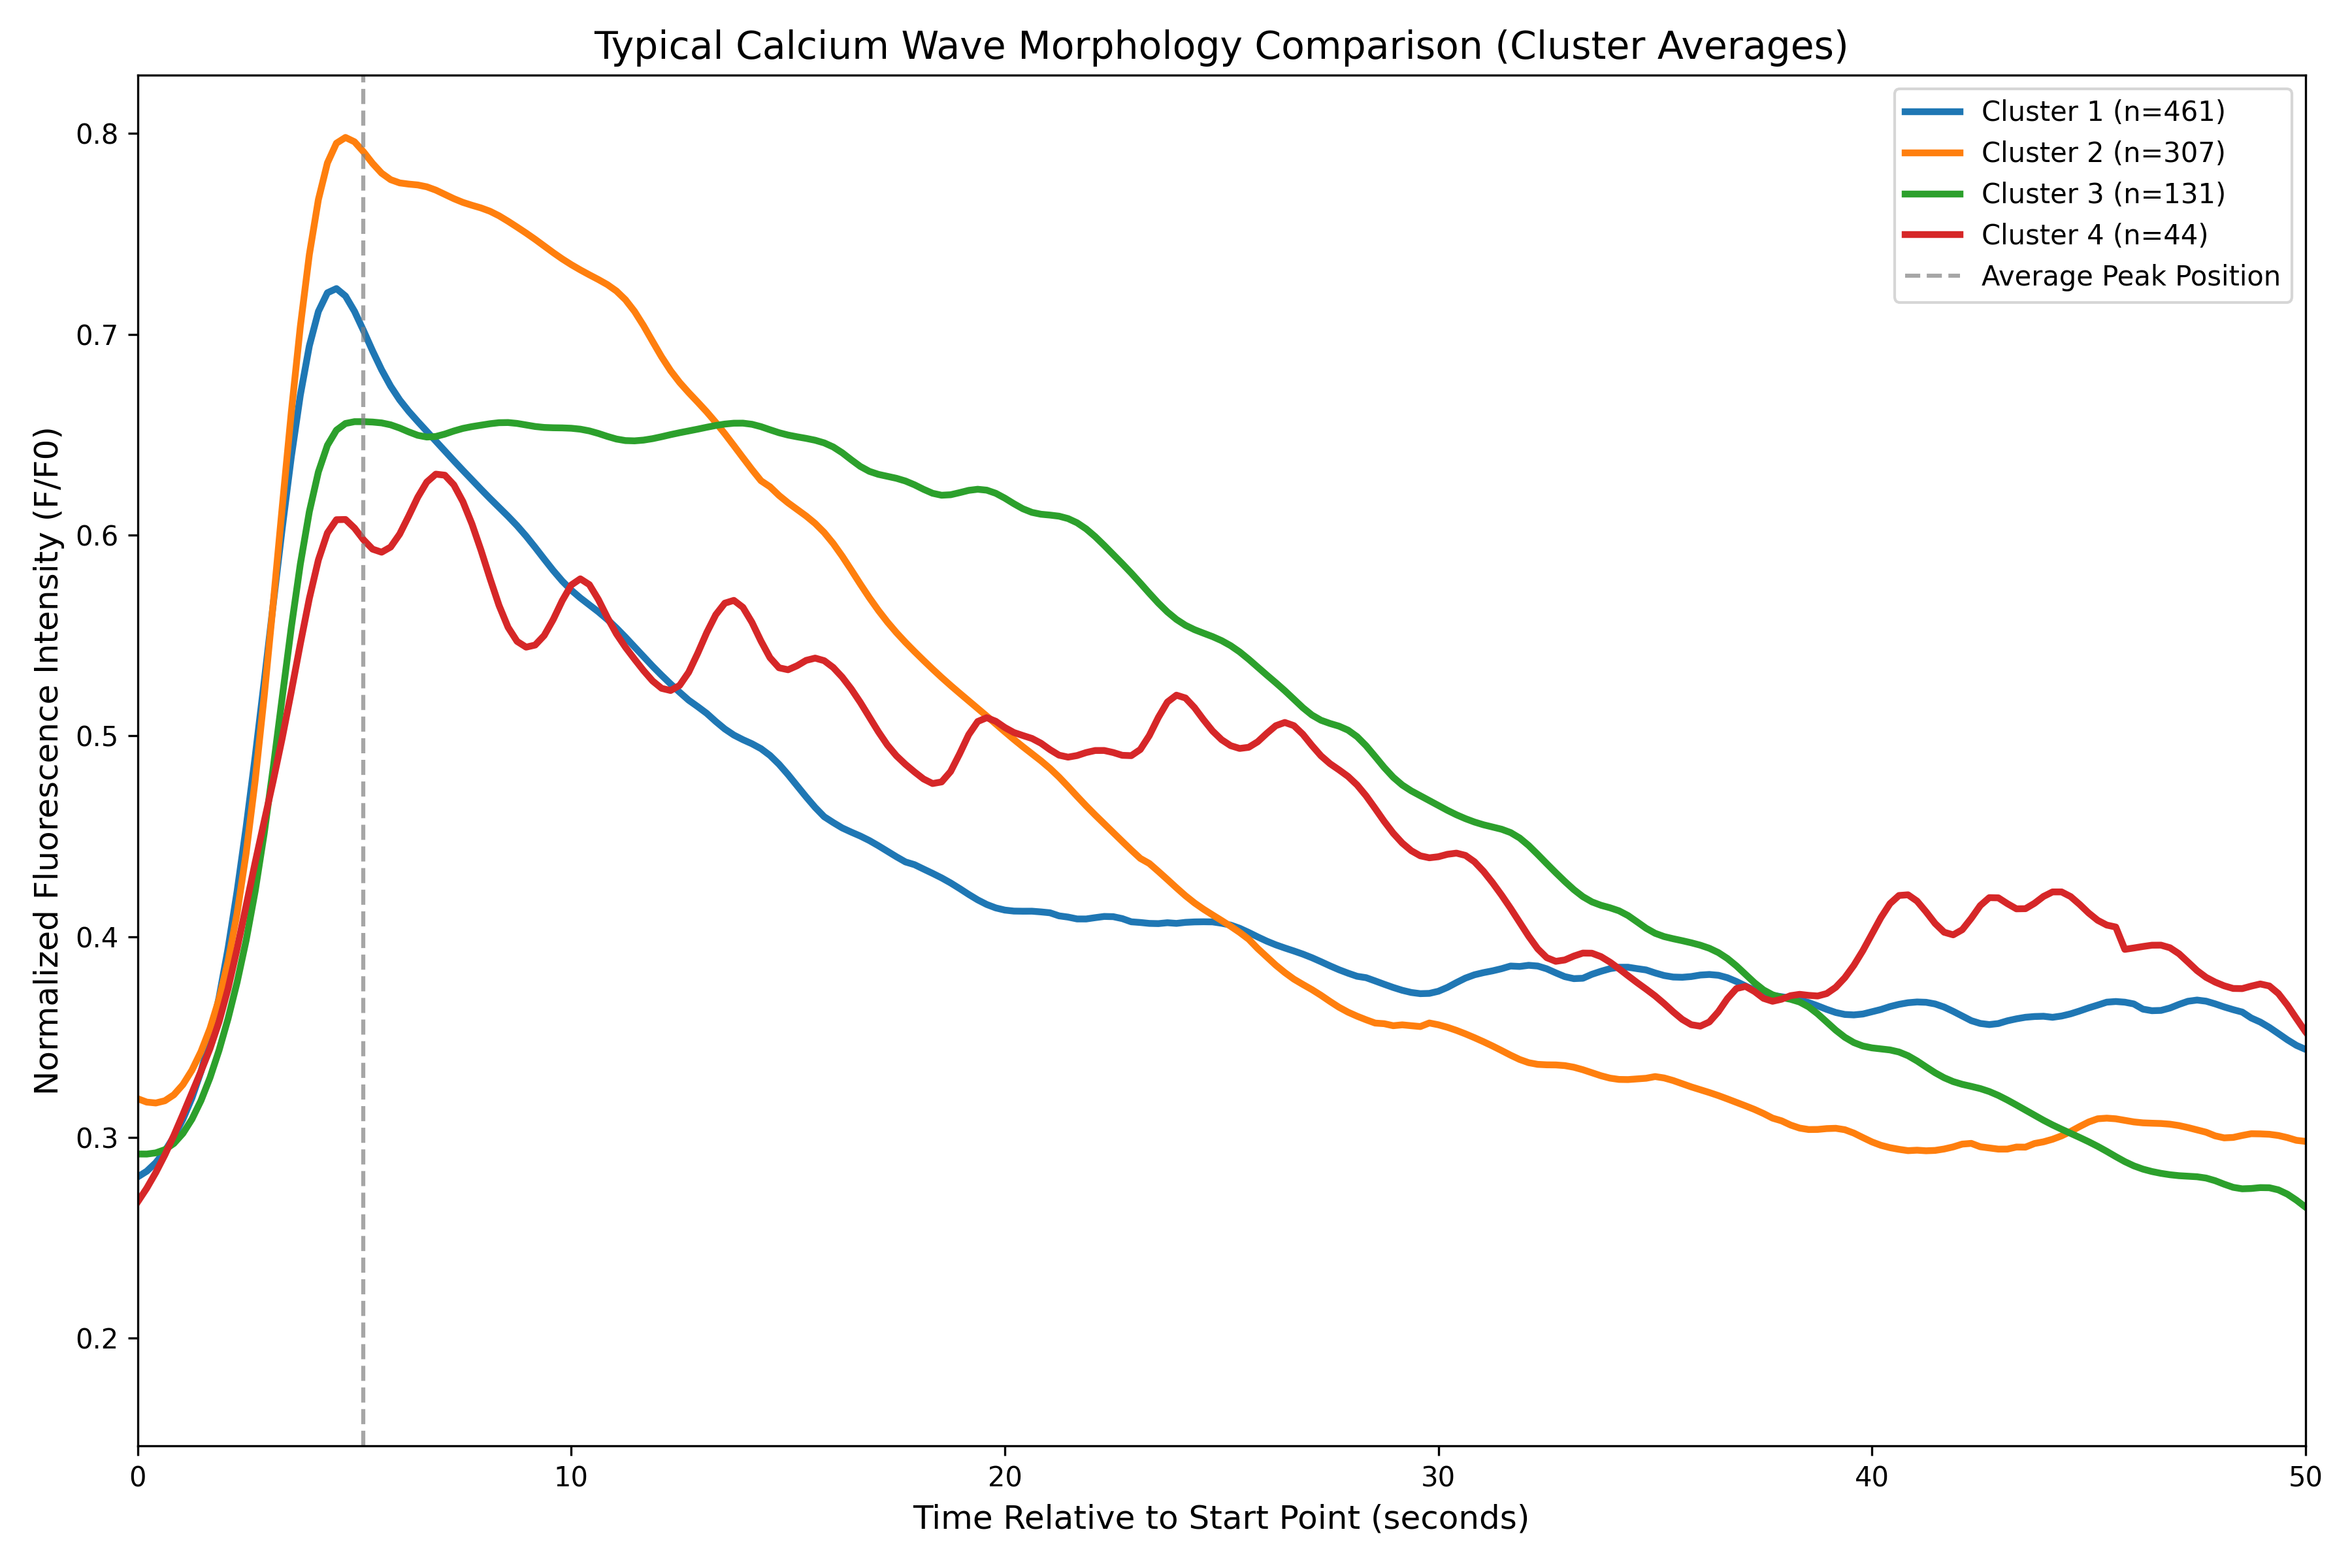

Values plotted in this chart, from the file beside it:
cluster, time_point, mean_intensity, std_intensity, n_samples
Cluster_1, 0.0, 0.2804, 0.2308, 461
Cluster_1, 0.2083, 0.2832, 0.2279, 461
Cluster_1, 0.4167, 0.2874, 0.225, 461
Cluster_1, 0.625, 0.2932, 0.2228, 461
Cluster_1, 0.8333, 0.3004, 0.2213, 461
Cluster_1, 1.042, 0.3091, 0.2206, 461
Cluster_1, 1.25, 0.3197, 0.2205, 461
Cluster_1, 1.458, 0.3328, 0.2216, 461
Cluster_1, 1.667, 0.3493, 0.2242, 461
Cluster_1, 1.875, 0.3697, 0.2289, 461
Cluster_1, 2.083, 0.3942, 0.2356, 461
Cluster_1, 2.292, 0.4226, 0.2438, 461
Cluster_1, 2.5, 0.4546, 0.2521, 461
Cluster_1, 2.708, 0.4897, 0.2587, 461
Cluster_1, 2.917, 0.5271, 0.262, 461
Cluster_1, 3.125, 0.5656, 0.261, 461
Cluster_1, 3.333, 0.6035, 0.2566, 461
Cluster_1, 3.542, 0.6389, 0.251, 461
Cluster_1, 3.75, 0.6697, 0.247, 461
Cluster_1, 3.958, 0.6943, 0.2459, 461
Cluster_1, 4.167, 0.7114, 0.2472, 461
Cluster_1, 4.375, 0.7207, 0.2493, 461
Cluster_1, 4.583, 0.7228, 0.2507, 461
Cluster_1, 4.792, 0.7191, 0.2506, 461
Cluster_1, 5.0, 0.7115, 0.2487, 461
Cluster_1, 5.208, 0.7018, 0.2457, 461
Cluster_1, 5.417, 0.6918, 0.2424, 461
Cluster_1, 5.625, 0.6824, 0.2394, 461
Cluster_1, 5.833, 0.6742, 0.2372, 461
Cluster_1, 6.042, 0.6674, 0.2357, 461
Cluster_1, 6.25, 0.6617, 0.2345, 461
Cluster_1, 6.458, 0.6566, 0.2336, 461
Cluster_1, 6.667, 0.6517, 0.2331, 461
Cluster_1, 6.875, 0.6468, 0.2329, 461
Cluster_1, 7.083, 0.6419, 0.2324, 461
Cluster_1, 7.292, 0.6371, 0.2307, 461
Cluster_1, 7.5, 0.6323, 0.2277, 461
Cluster_1, 7.708, 0.6275, 0.2243, 461
Cluster_1, 7.917, 0.6229, 0.2212, 461
Cluster_1, 8.125, 0.6183, 0.219, 461
Cluster_1, 8.333, 0.6138, 0.2176, 461
Cluster_1, 8.542, 0.6094, 0.2167, 461
Cluster_1, 8.75, 0.6047, 0.2158, 461
Cluster_1, 8.958, 0.5995, 0.2147, 461
Cluster_1, 9.167, 0.5939, 0.214, 461
Cluster_1, 9.375, 0.5881, 0.214, 461
Cluster_1, 9.583, 0.5824, 0.2144, 461
Cluster_1, 9.792, 0.5771, 0.2148, 461
Cluster_1, 10.0, 0.5726, 0.2149, 461
Cluster_1, 10.21, 0.5687, 0.2144, 461
Cluster_1, 10.42, 0.5653, 0.2133, 461
Cluster_1, 10.62, 0.5618, 0.2121, 461
Cluster_1, 10.83, 0.558, 0.2117, 461
Cluster_1, 11.04, 0.5538, 0.212, 461
Cluster_1, 11.25, 0.5492, 0.212, 461
Cluster_1, 11.46, 0.5443, 0.211, 461
Cluster_1, 11.67, 0.5395, 0.2092, 461
Cluster_1, 11.88, 0.5347, 0.2074, 461
Cluster_1, 12.08, 0.5302, 0.2063, 461
Cluster_1, 12.29, 0.5259, 0.2056, 461
... 1,540 more rows
